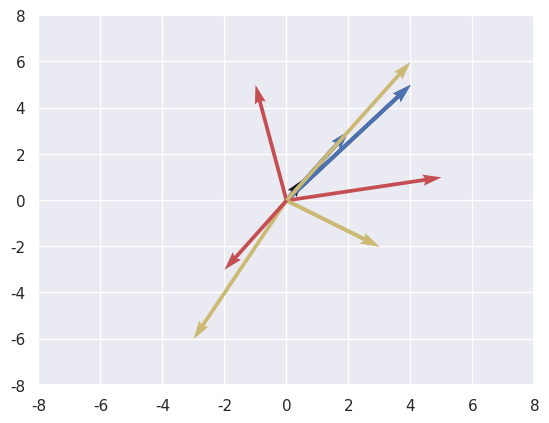

Recreate this plot in Python.
# -*- coding: utf-8 -*-
"""5.1.3_Vector_Operations_in_Python_Part_1.ipynb

Automatically generated by Colaboratory.

Original file is located at
    https://colab.research.google.com/<link-removed>
"""

import numpy as np
import matplotlib.pyplot as plt
import seaborn as sns

sns.set()

"""#Plotting a vector"""

plt.quiver(0,0,4,5)
plt.show()

plt.quiver(0,0,4,5, scale_units='xy', angles='xy', scale=1)
plt.xlim(-8,8)
plt.ylim(-8,8)
plt.show()

plt.quiver(0,0,4,5, scale_units='xy', angles='xy', scale=1, color='b')
plt.xlim(-8,8)
plt.ylim(-8,8)
plt.show()

plt.quiver(0,0,4,5, scale_units='xy', angles='xy', scale=1, color='b')
plt.quiver(0,0,-3,-6, scale_units='xy', angles='xy', scale=1, color='y')
plt.xlim(-8,8)
plt.ylim(-8,8)
plt.show()

"""#Addition of two vectors"""

vector_1 = np.asarray([0,0,2,3])
vector_2 = np.asarray([0,0,3,-2])
sum = vector_1 + vector_2
print(sum)

plt.quiver(0,0,2,3, scale_units='xy', angles='xy', scale=1, color='b')
plt.quiver(0,0,3,-2, scale_units='xy', angles='xy', scale=1, color='y')
plt.quiver(0,0,5,1, scale_units='xy', angles='xy', scale=1, color='r')
plt.xlim(-8,8)
plt.ylim(-8,8)
plt.show()

"""#Subtraction of two vectors"""

vector_1 = np.asarray([0,0,2,3])
vector_2 = np.asarray([0,0,3,-2])
diff = vector_1 - vector_2
print(diff)

plt.quiver(0,0,2,3, scale_units='xy', angles='xy', scale=1, color='b')
plt.quiver(0,0,3,-2, scale_units='xy', angles='xy', scale=1, color='y')
plt.quiver(0,0,-1,5, scale_units='xy', angles='xy', scale=1, color='r')
plt.xlim(-8,8)
plt.ylim(-8,8)
plt.show()

"""#Multiplying a Vector by Scalar"""

vector_1 = np.asarray([0,0,2,3])
vector_2 = 2 * vector_1
vector_3 = -0.5 * vector_2
print(vector_2)
print(vector_3)

plt.quiver(0,0,2,3, scale_units='xy', angles='xy', scale=1, color='b')
plt.quiver(0,0,4,6, scale_units='xy', angles='xy', scale=1, color='y')
plt.quiver(0,0,-2,-3, scale_units='xy', angles='xy', scale=1, color='r')
plt.xlim(-8,8)
plt.ylim(-8,8)
plt.show()